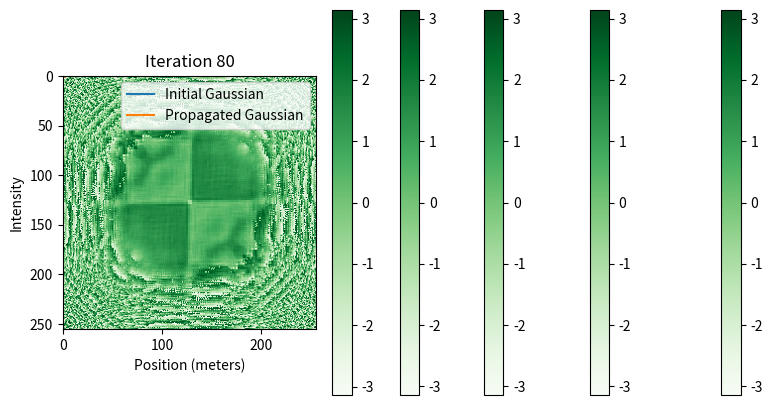
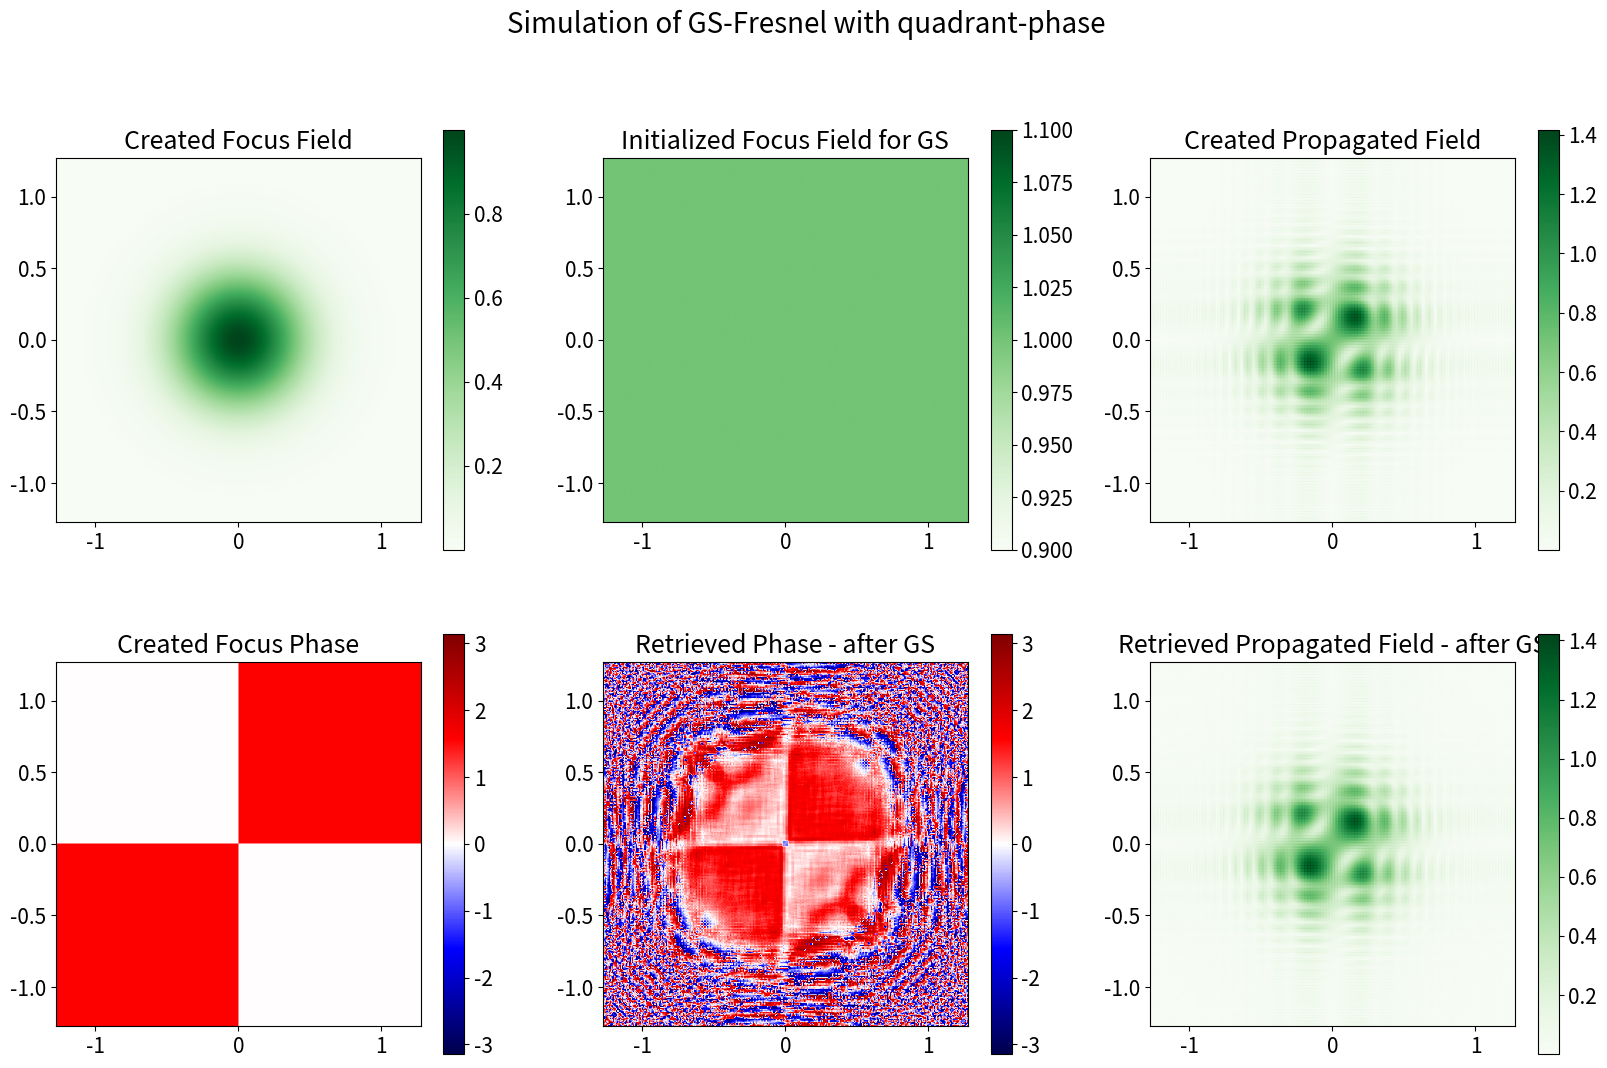

The script that saved these images, in order: (Note: this script raises an exception after producing the figures.)
import numpy as np
import matplotlib.pyplot as plt
from scipy.optimize import curve_fit


def fresnel_diffraction(x, y, E, z, wavelength):
    x_scale = x[-1] - x[0]
    y_scale = y[-1] - y[0]

    Ny, Nx = E.shape
    factor = 1 / np.pi

    F_E = np.fft.fftshift(np.fft.fft2(np.fft.fftshift(E)))
    kx_vec = np.pi * (1 / (x_scale / Nx)) * np.arange(-Nx/2, Nx/2) / Nx
    ky_vec = np.pi * (1 / (y_scale / Ny)) * np.arange(-Ny/2, Ny/2) / Ny
    k_x, k_y = np.meshgrid(kx_vec, ky_vec)

    quadratic_phase = -(1j * (wavelength * z * factor) * (k_x**2 + k_y**2))
    F_E_D = F_E * np.exp(quadratic_phase)

    E_D = np.fft.ifftshift(np.fft.ifft2(np.fft.ifftshift(F_E_D)))
    return E_D

def normalize_and_compare(A, B):
    # Normalize A
    A_norm = (A - np.min(A)) / (np.max(A) - np.min(A))

    # Normalize B
    B_norm = (B - np.min(B)) / (np.max(B) - np.min(B))

    # Calculate C and error
    C = A_norm - B_norm
    C_out = A_norm**2 - B_norm**2
    C_sq = C**2
    A_sq = A_norm**2

    error = np.sum(C_sq) / np.sum(A_sq)

    return C_out, error

def gaussian(x, y, sigma):
    return np.exp(-(x ** 2 + y ** 2) / (2 * sigma ** 2))


def calculate_fwhm(x, y):
    half_max = max(y) / 2.0

    # Fit the data to a Gaussian function
    popt, _ = curve_fit(gaussian, x, y, p0=[max(y), np.std(x)])

    # Extract parameters of the fitted Gaussian
    A, sigma = popt

    # Calculate FWHM using the standard deviation (sigma) of the Gaussian
    fwhm = 2 * np.sqrt(2 * np.log(2)) * sigma

    return fwhm


# Set parameters (all in mm)
N = M = 256
calibration = 0.01
wavelength = 0.000535
z_value = 100.0
num_iterations = 100
sigma = 0.33

# Create grid
x = np.arange(1, M + 1) * calibration
y = np.arange(1, N + 1) * calibration
X, Y = np.meshgrid(x - x.mean(), y - y.mean())


#def test_gaussian():
# Initial Gaussian field
initial_gaussian = np.exp(-(X ** 2 + Y ** 2) / (2 * sigma ** 2))
initial_field = initial_gaussian / np.max(initial_gaussian)

# Propagate Gaussian with flat phase to +z
propagated_field = fresnel_diffraction(x, y, initial_field, z_value, wavelength)

# Plot initial and propagated fields
central_row_initial = np.abs(initial_field[len(x) // 2, :])
central_row_propagated = np.abs(propagated_field[len(x) // 2, :])

plt.figure(figsize=(10, 5))
plt.plot(x, central_row_initial, label='Initial Gaussian')
plt.plot(x, central_row_propagated, label='Propagated Gaussian')
plt.title('Evolution of Gaussian Field through Fresnel Propagation')
plt.xlabel('Position (meters)')
plt.ylabel('Intensity')
plt.legend()
plt.show()

original_fwhm_comparison = calculate_fwhm(x, central_row_initial)
propagated_fwhm_comparison = calculate_fwhm(x, central_row_propagated)

# Calculating the theoretical FWHM at +z using the beam waist equation
w_0_comparison = 0.849 * original_fwhm_comparison
theoretical_fwhm_comparison = 1.178 * w_0_comparison * np.sqrt(1 + ((wavelength * z_value) / (np.pi * (w_0_comparison ** 2))) ** 2)

# Print results
print(f"Original Gaussian FWHM: {original_fwhm_comparison}")
print(f"Propagated Gaussian FWHM: {propagated_fwhm_comparison}")
print(f"Theoretical FWHM at +z: {theoretical_fwhm_comparison}")



#def create_target():
A_nf = gaussian(X, Y, sigma)

# phase pattern
phi_nf = np.zeros_like(A_nf)

# quadrants with 0, π, 0, π phase values
phi_nf[:N // 2, :N // 2] = 0  # top-left
phi_nf[:N // 2, N // 2:] = np.pi/2   # top-right
phi_nf[N // 2:, :N // 2] = np.pi/2   # bottom-left
phi_nf[N // 2:, N // 2:] = 0  # bottom-right

E_nf1 = A_nf * np.exp(1j * phi_nf)

E_final = fresnel_diffraction(x, y, E_nf1, z_value, wavelength)

# Initialize the array to store MSE values over iterations
mse_values = [1]

# GS Algorithm
#def GS_Algorithm(E_final):
A_nf = np.exp(-(X ** 2 + Y ** 2) / (2 * sigma ** 2))
phi_start = np.ones_like(A_nf)  # Unity phase
E_nf = A_nf * np.exp(1j * phi_start)

# Propagate the field forward to the desired plane
E_ff_updated = fresnel_diffraction(x, y, E_nf, z_value, wavelength)

# Fresnel propagation forward and backward for GS iterations
for iteration in range(num_iterations):
    E_ff_updated = np.abs(E_final) * np.exp(1j * np.angle(E_ff_updated))  # Update the phase using the target amplitude
    E_nf_updated = fresnel_diffraction(x, y, E_ff_updated, -z_value, wavelength)  # Propagate the field back to the near field
    E_nf_updated = np.abs(E_nf) * np.exp(1j * np.angle(E_nf_updated))  # Update the amplitude using the amplitude of the retrieved field
    E_ff_updated = fresnel_diffraction(x, y, E_nf_updated, z_value, wavelength)  # Propagate the field forward to the desired plane

    if iteration % 20 == 0:
        plt.imshow(np.angle(E_nf_updated), cmap='Greens')
        plt.title(f'Iteration {iteration}')
        plt.colorbar()
        plt.show()
    # Calculate absolute differences between E_final and E_ff_updated
    diff, mse = normalize_and_compare(np.abs(E_ff_updated), np.abs(E_final))
    mse_values.append(mse)

# Update the phase using the target amplitude

E_f1_updated = np.abs(E_final) * np.exp(1j * np.angle(E_ff_updated))

# Propagate the field back to the near field
E_nf_updated = fresnel_diffraction(x, y, E_f1_updated, -z_value, wavelength)
# Display results after GS iterations

plt.rcParams.update({'font.size': 15})
plt.figure(figsize=(20, 12))
plt.suptitle('Simulation of GS-Fresnel with quadrant-phase', fontsize=20)

# Display the initial target field
plt.subplot(2, 3, 3)
plt.imshow(np.abs(E_final), cmap='Greens', extent=[X.min(), X.max(), Y.min(), Y.max()])
plt.title('Created Propagated Field')
plt.colorbar()


# Display the initial phase
plt.subplot(2, 3, 2)
plt.imshow(np.angle(E_nf), cmap='Greens', extent=[X.min(), X.max(), Y.min(), Y.max()])
plt.title('Initialized Focus Field for GS')
plt.colorbar()

# Display the initial near field
plt.subplot(2, 3, 1)
plt.imshow(np.abs(E_nf), cmap='Greens', extent=[X.min(), X.max(), Y.min(), Y.max()])
plt.title('Created Focus Field')
plt.colorbar()

# Display the initial field with phase
plt.subplot(2, 3, 4)
plt.imshow(np.angle(E_nf1), cmap='seismic', vmin=-np.pi, vmax=np.pi, extent=[X.min(), X.max(), Y.min(), Y.max()])
plt.title('Created Focus Phase')
plt.colorbar()

# Display the retrieved phase
plt.subplot(2, 3, 5)
plt.imshow(np.angle(E_nf_updated), cmap='seismic', vmin=-np.pi, vmax=np.pi, extent=[X.min(), X.max(), Y.min(), Y.max()])
plt.title('Retrieved Phase - after GS')
plt.colorbar()

# Display the final result
plt.subplot(2, 3, 6)
plt.imshow(np.abs(E_ff_updated), cmap='Greens', extent=[X.min(), X.max(), Y.min(), Y.max()])
plt.title('Retrieved Propagated Field - after GS')
plt.colorbar()



desktop_path_test= "/Users/<user>/Desktop/Results"
figure_path_test = desktop_path_test + "/test.png"

plt.savefig(figure_path_test, bbox_inches='tight')

plt.show()


# Plot the absolute differences
plt.rcParams.update({'font.size': 15})
plt.figure(figsize=(15, 5))
plt.subplot(1, 2, 1)
plt.imshow(np.abs(diff), cmap='viridis', extent=[X.min(), X.max(), Y.min(), Y.max()])
plt.title('Absolute Differences')
plt.colorbar()

# Plot the convergence of MSE over iterations
plt.subplot(1, 2, 2)
plt.plot(range(0, num_iterations+1), np.log(mse_values), marker='o')
plt.title('Convergence of Error value over Iterations')
plt.xlabel('Iteration #')
plt.ylabel('Log(Rel. error) (unitless)')
plt.grid(True)

# Save the figure with absolute differences to the desktop
desktop_path_conv = "/Users/<user>/Desktop/Results"
figure_path_conv = desktop_path_conv + "/test-convergence.png"

plt.savefig(figure_path_conv, bbox_inches='tight')
plt.show()

